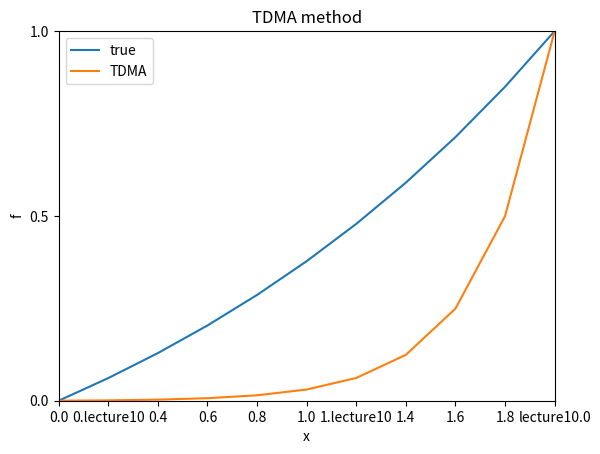
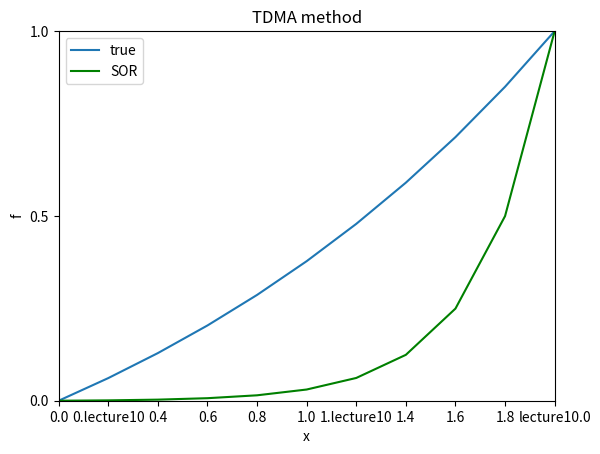

Recreate these plots in Python, in order.
import copy

import numpy as np
from matplotlib import pyplot as plt


u = 5.0
D = 1.0
n = 10
L = 2.0
dx = L / n
Pe = u * dx / D
omega = 1.6
EPS = 0.01
i_max = 1000

aw = u / dx + D / dx**2
ap = - u / dx - 2 * D / dx**2
ae = D / dx**2
# aw = 3
# ap = -4
# ae = 1

a = np.full(n + 1, aw)
b = np.full(n + 1, ap)
c = np.full(n + 1, ae)
a[-1] = c[0] = 0
b[0] = b[-1] = 1

f = np.zeros(n + 1)
x = np.zeros(n + 1)
for i in range(n + 1):
    x[i] = dx * i
    f[i] = (np.exp(Pe * dx * i / L) - 1) / (np.exp(Pe) - 1)

f_TDMA = np.zeros(n + 1)
f_SOR = np.zeros(n + 1)

b_TDMA = np.zeros(n + 1)
b_SOR = np.zeros(n + 1)
b_TDMA[-1] = 1
b_SOR[-1] = 1

if __name__ == '__main__':
    # TDMA method
    gam = np.zeros(n)
    bet = b[0]
    f_TDMA[0] = b_TDMA[0] / bet
    for i in range(1, n + 1):
        gam[i - 1] = c[i - 1] / bet
        bet = b[i] - a[i] * gam[i - 1]
        f_TDMA[i] = (b_TDMA[i] - a[i] * f_TDMA[i - 1]) / bet

    for j in reversed(range(1, n)):
        f_TDMA[j] -= gam[j] * f_TDMA[j + 1]

    # SOR method
    for i in range(i_max):
        M = 0
        f_tmp = copy.copy(f_SOR)
        for j in range(n + 1):
            if j == 0 or j == n:
                f_SOR[j] = f_tmp[j] * (1 - omega) + b_SOR[j] * omega
                r1 = np.abs((f_SOR[j] - f_tmp[j]) / f_SOR[j])
                if r1 < EPS:
                    M += 1

            else:
                f_SOR[j] = f_tmp[j] * (1 - omega) + (b_SOR[j] - c[j] * f_tmp[j + 1] - a[j] * f_SOR[j - 1]) / b[j] * omega
                r2 = np.abs((f_SOR[j] - f_tmp[j]) / f_SOR[j])
                if r2 < EPS:
                    M += 1

        if M == n:
            break

    print("fin")

    # graph1
    fig1, ax1 = plt.subplots()
    p1 = plt.plot(x, f, label="true")
    p2 = plt.plot(x, f_TDMA, label="TDMA")
    plt.title("TDMA method")
    plt.legend(loc='upper left')
    plt.xlim(0, 2)
    plt.ylim(0, 1)
    plt.xticks([0.0, 0.2, 0.4, 0.6, 0.8, 1.0, 1.2, 1.4, 1.6, 1.8, 2.0], ["0.0", "0.lecture10", "0.4", "0.6", "0.8", "1.0", "1.lecture10", "1.4", "1.6", "1.8", "lecture10.0"])
    ax1.set_xticks(np.linspace(0, 2, 11), minor=True)
    plt.yticks([0.0, 0.5, 1.0], ["0.0", "0.5", "1.0"])
    ax1.set_yticks(np.linspace(0, 1, 3), minor=True)
    plt.xlabel('x')
    plt.ylabel('f')
    plt.show()

    # graph2
    fig2, ax2 = plt.subplots()
    q1 = plt.plot(x, f, label="true")
    q2 = plt.plot(x, f_SOR, label="SOR", color="green")
    plt.title("TDMA method")
    plt.legend(loc='upper left')
    plt.xlim(0, 2)
    plt.ylim(0, 1)
    plt.xticks([0.0, 0.2, 0.4, 0.6, 0.8, 1.0, 1.2, 1.4, 1.6, 1.8, 2.0], ["0.0", "0.lecture10", "0.4", "0.6", "0.8", "1.0", "1.lecture10", "1.4", "1.6", "1.8", "lecture10.0"])
    ax2.set_xticks(np.linspace(0, 2, 11), minor=True)
    plt.yticks([0.0, 0.5, 1.0], ["0.0", "0.5", "1.0"])
    ax2.set_yticks(np.linspace(0, 1, 3), minor=True)
    plt.xlabel('x')
    plt.ylabel('f')
    plt.show()
